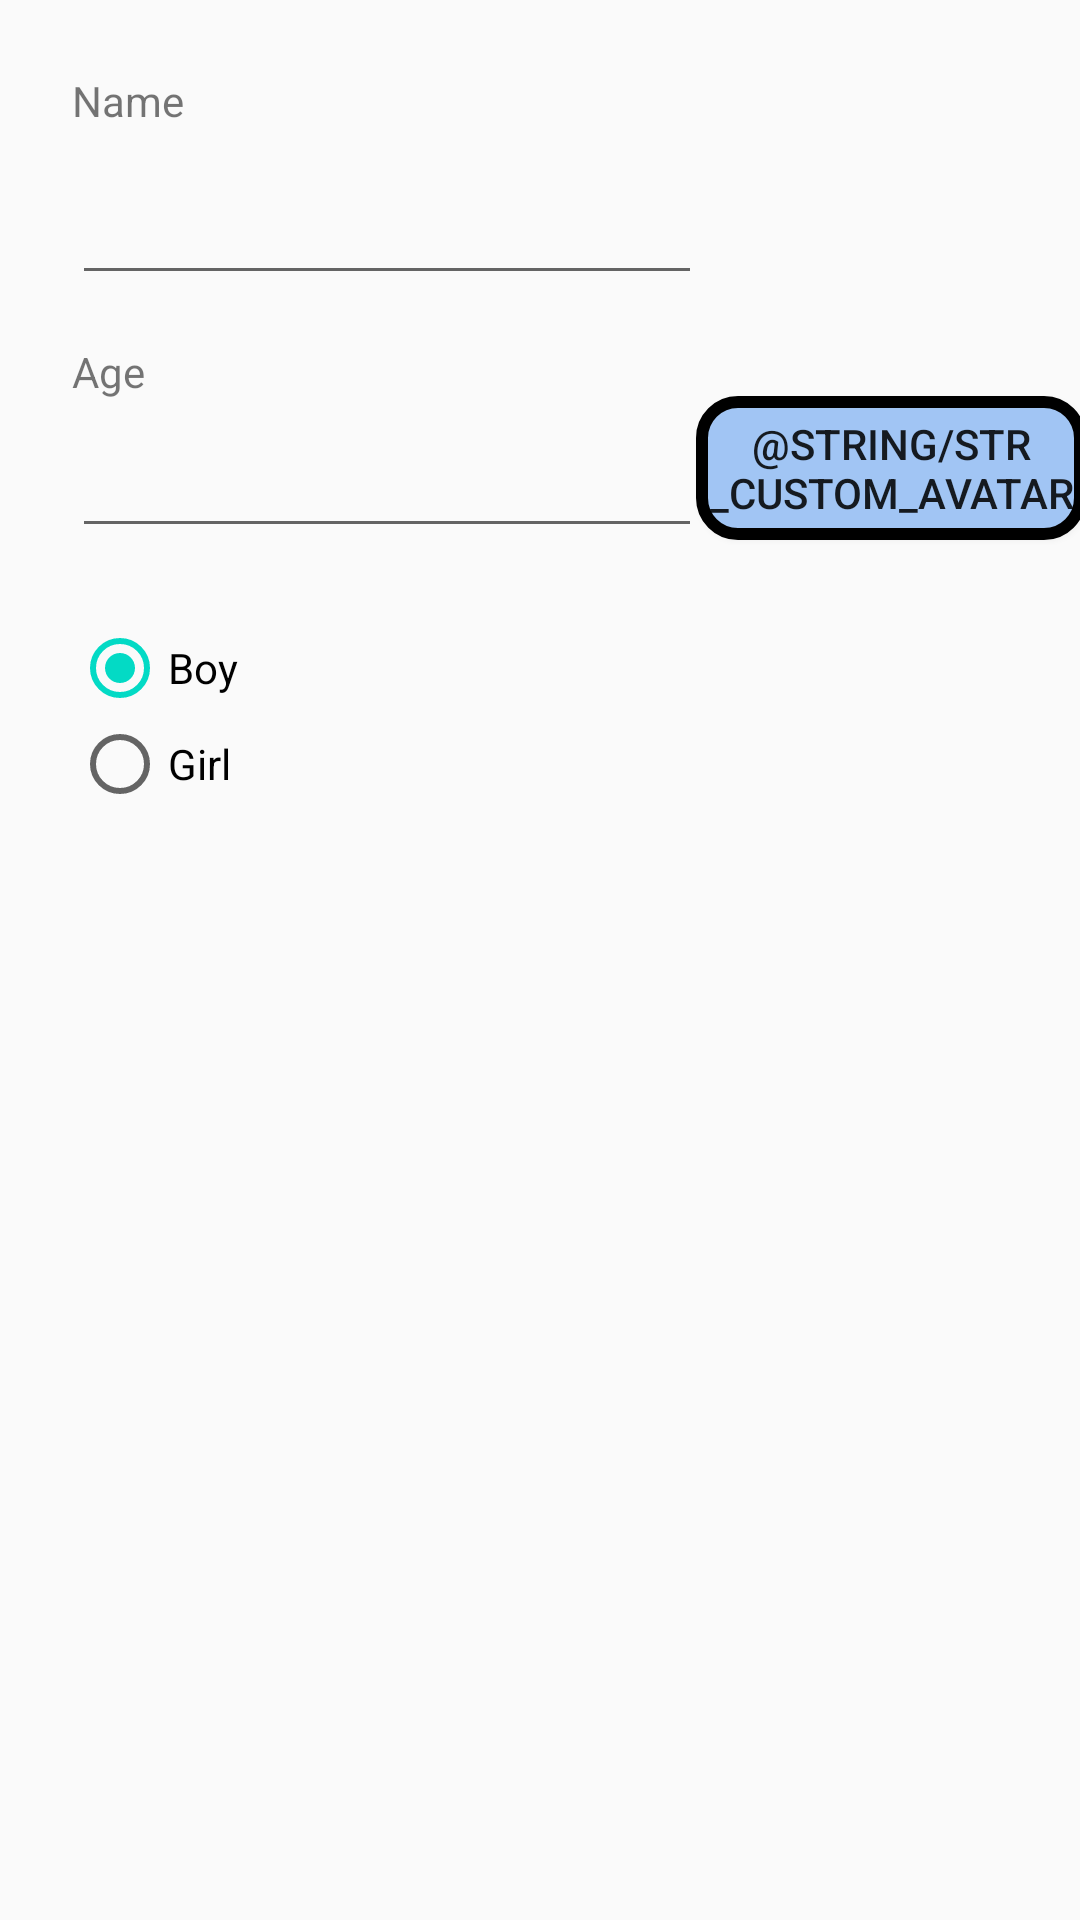

The Android layout XML behind this screen, and the referenced resources:
<!-- AndroidManifest.xml: application theme AppTheme -->
<!-- res/layout/content_edit_child.xml -->
<?xml version="1.0" encoding="utf-8"?>
<androidx.constraintlayout.widget.ConstraintLayout xmlns:android="http://schemas.android.com/apk/res/android"
    xmlns:app="http://schemas.android.com/apk/res-auto"
    xmlns:tools="http://schemas.android.com/tools"
    android:layout_width="match_parent"
    android:layout_height="match_parent"
    app:layout_behavior="@string/appbar_scrolling_view_behavior">

    <TextView
        android:id="@+id/tv_name"
        android:layout_width="77dp"
        android:layout_height="25dp"
        android:layout_marginStart="24dp"
        android:layout_marginTop="24dp"
        android:text="@string/str_name"
        app:layout_constraintStart_toStartOf="parent"
        app:layout_constraintTop_toTopOf="parent" />

    <EditText
        android:id="@+id/et_child_name"
        android:layout_width="wrap_content"
        android:layout_height="wrap_content"
        android:layout_marginTop="8dp"
        android:ems="10"
        android:inputType="textPersonName"
        app:layout_constraintStart_toStartOf="@+id/tv_name"
        app:layout_constraintTop_toBottomOf="@+id/tv_name" />

    <TextView
        android:id="@+id/textView3"
        android:layout_width="wrap_content"
        android:layout_height="wrap_content"
        android:layout_marginTop="16dp"
        android:text="@string/str_age"
        app:layout_constraintStart_toStartOf="@+id/et_child_name"
        app:layout_constraintTop_toBottomOf="@+id/et_child_name" />

    <EditText
        android:id="@+id/et_child_age"
        android:layout_width="wrap_content"
        android:layout_height="wrap_content"
        android:layout_marginTop="8dp"
        android:ems="10"
        android:inputType="number"
        app:layout_constraintEnd_toEndOf="@+id/et_child_name"
        app:layout_constraintStart_toStartOf="@+id/textView3"
        app:layout_constraintTop_toBottomOf="@+id/textView3" />



    <RadioGroup
        android:id="@+id/radio_group_gender"
        android:layout_width="231dp"
        android:layout_height="71dp"
        android:layout_marginTop="24dp"
        app:layout_constraintStart_toStartOf="@+id/et_child_age"
        app:layout_constraintTop_toBottomOf="@+id/et_child_age">

        <RadioButton
            android:id="@+id/radio_btn_boy"
            android:layout_width="wrap_content"
            android:layout_height="wrap_content"
            android:text="@string/str_boy"
            android:textSize="14sp"
            android:checked="true"></RadioButton>

        <RadioButton
            android:id="@+id/radio_btn_girl"
            android:layout_width="wrap_content"
            android:layout_height="wrap_content"
            android:text="@string/str_girl"
            android:textSize="14sp"></RadioButton>
    </RadioGroup>

    <androidx.constraintlayout.widget.ConstraintLayout
        android:id="@+id/avatar_layout"
        android:layout_width="wrap_content"
        android:layout_height="192dp"
        android:layout_marginTop="24dp"
        app:layout_constraintEnd_toEndOf="parent"
        app:layout_constraintStart_toStartOf="parent"
        app:layout_constraintTop_toBottomOf="@+id/radio_group_gender">

        <ImageView
            android:id="@+id/iv_boy1"
            android:layout_width="60dp"
            android:layout_height="60dp"
            app:layout_constraintStart_toStartOf="parent"
            app:layout_constraintTop_toTopOf="@+id/avatar_layout"
            app:srcCompat="@drawable/b_avatar1" />

        <ImageView
            android:id="@+id/iv_boy2"
            android:layout_width="60dp"
            android:layout_height="60dp"
            android:layout_marginStart="16dp"
            app:layout_constraintStart_toEndOf="@+id/iv_boy3"
            app:layout_constraintTop_toTopOf="@+id/iv_boy1"
            app:srcCompat="@drawable/b_avatar2" />

        <ImageView
            android:id="@+id/iv_boy3"
            android:layout_width="60dp"
            android:layout_height="60dp"
            android:layout_marginStart="16dp"
            app:layout_constraintStart_toEndOf="@+id/iv_boy1"
            app:layout_constraintTop_toTopOf="@+id/iv_boy1"
            app:srcCompat="@drawable/b_avatar3" />

        <ImageView
            android:id="@+id/iv_boy4"
            android:layout_width="60dp"
            android:layout_height="60dp"
            android:layout_marginStart="16dp"
            app:layout_constraintStart_toEndOf="@+id/iv_boy5"
            app:layout_constraintTop_toTopOf="@+id/iv_boy1"
            app:srcCompat="@drawable/b_avatar4" />

        <ImageView
            android:id="@+id/iv_boy5"
            android:layout_width="60dp"
            android:layout_height="60dp"
            android:layout_marginStart="16dp"
            app:layout_constraintStart_toEndOf="@+id/iv_boy2"
            app:layout_constraintTop_toTopOf="@+id/iv_boy1"
            app:srcCompat="@drawable/b_avatar5" />

        <ImageView
            android:id="@+id/iv_girl1"
            android:layout_width="60dp"
            android:layout_height="60dp"
            android:layout_marginTop="40dp"
            app:layout_constraintStart_toStartOf="@+id/iv_boy1"
            app:layout_constraintTop_toBottomOf="@+id/iv_boy1"
            app:srcCompat="@drawable/g_avatar1" />

        <ImageView
            android:id="@+id/iv_girl2"
            android:layout_width="60dp"
            android:layout_height="60dp"
            app:layout_constraintStart_toStartOf="@+id/iv_boy3"
            app:layout_constraintTop_toTopOf="@+id/iv_girl1"
            app:srcCompat="@drawable/g_avatar2" />

        <ImageView
            android:id="@+id/iv_girl3"
            android:layout_width="60dp"
            android:layout_height="60dp"
            app:layout_constraintStart_toStartOf="@+id/iv_boy2"
            app:layout_constraintTop_toTopOf="@+id/iv_girl1"
            app:srcCompat="@drawable/g_avatar3" />

        <ImageView
            android:id="@+id/iv_girl4"
            android:layout_width="60dp"
            android:layout_height="60dp"
            app:layout_constraintStart_toStartOf="@+id/iv_boy5"
            app:layout_constraintTop_toTopOf="@+id/iv_girl1"
            app:srcCompat="@drawable/g_avatar4" />

        <ImageView
            android:id="@+id/iv_girl5"
            android:layout_width="60dp"
            android:layout_height="60dp"
            app:layout_constraintStart_toStartOf="@+id/iv_boy4"
            app:layout_constraintTop_toTopOf="@+id/iv_girl1"
            app:srcCompat="@drawable/g_avatar5" />


    </androidx.constraintlayout.widget.ConstraintLayout>

    <Button
        android:layout_width="130dp"
        android:id="@+id/btn_custom_avatar"
        android:layout_height="wrap_content"
        android:layout_marginTop="16dp"
        android:text="@string/str_custom_avatar"
        android:background="@drawable/main_button"
        app:layout_constraintEnd_toEndOf="parent"
        app:layout_constraintStart_toEndOf="@+id/et_child_age"
        app:layout_constraintTop_toBottomOf="@+id/iv_avatar_preview" />

    <ImageView
        android:id="@+id/iv_avatar_preview"
        android:layout_width="100dp"
        android:layout_height="100dp"
        android:layout_marginTop="16dp"
        app:layout_constraintEnd_toEndOf="parent"
        app:layout_constraintStart_toEndOf="@+id/et_child_name"
        app:layout_constraintTop_toTopOf="parent"
        app:srcCompat="@drawable/default_avator" />

</androidx.constraintlayout.widget.ConstraintLayout>
<!-- resources referenced by this layout -->
<resources>
  <!-- drawable main_button (drawable) -->
  <?xml version="1.0" encoding="utf-8"?>
  <selector xmlns:android="http://schemas.android.com/apk/res/android">
      <item android:state_pressed="true" android:drawable="@drawable/main_button_clicked" />
      <item android:state_focused="true" android:drawable="@drawable/main_button_focused" />
      <item android:drawable="@drawable/main_button_bg" />
  
  </selector>
  <string name="str_age">Age</string>
  <string name="str_boy">Boy</string>
  <string name="str_girl">Girl</string>
  <string name="str_name">Name</string>
  <style name="AppTheme" parent="Theme.AppCompat.Light.DarkActionBar">
          
          <item name="colorPrimary">@color/colorPrimary</item>
          <item name="colorPrimaryDark">@color/colorPrimaryDark</item>
          <item name="colorAccent">@color/colorAccent</item>
          <item name="android:windowAnimationStyle">@style/AppTheme.WindowTransition</item>
      </style>
  <!-- drawable main_button_clicked (drawable) -->
  <?xml version="1.0" encoding="utf-8"?>
  <shape xmlns:android="http://schemas.android.com/apk/res/android"
      android:shape="rectangle">
      <stroke
          android:width="4dp"
          android:color="#000000" />
  
      <solid
          android:color="#ff8c00" />
  
      <corners
          android:bottomLeftRadius="12dp"
          android:bottomRightRadius="12dp"
          android:topLeftRadius="12dp"
          android:topRightRadius="12dp" />
  </shape>
  <!-- drawable main_button_focused (drawable) -->
  <?xml version="1.0" encoding="utf-8"?>
  <shape xmlns:android="http://schemas.android.com/apk/res/android"
      android:shape="rectangle">
      <stroke
          android:width="4dp"
          android:color="#000000" />
  
      <solid
          android:color="#fed8b1" />
  
      <corners
          android:bottomLeftRadius="12dp"
          android:bottomRightRadius="12dp"
          android:topLeftRadius="12dp"
          android:topRightRadius="12dp" />
  </shape>
  <!-- drawable main_button_bg (drawable) -->
  <?xml version="1.0" encoding="utf-8"?>
  <shape xmlns:android="http://schemas.android.com/apk/res/android"
      android:shape="rectangle">
      <stroke
          android:width="4dp"
          android:color="#000000" />
  
      <solid
          android:color="#A1C5F4" />
  
      <corners
          android:bottomLeftRadius="12dp"
          android:bottomRightRadius="12dp"
          android:topLeftRadius="12dp"
          android:topRightRadius="12dp" />
  </shape>
  <style name="AppTheme.WindowTransition">
          <item name="android:windowEnterAnimation">@android:anim/fade_in</item>
          <item name="android:windowExitAnimation">@android:anim/fade_out</item>
      </style>
  <!-- not gathered from this repository: default colours our renderer supplied (Android Studio template values) -->
  <color name="colorPrimary">#FF6200EE</color>
  <color name="colorPrimaryDark">#FF3700B3</color>
  <color name="colorAccent">#FF03DAC5</color>
</resources>
